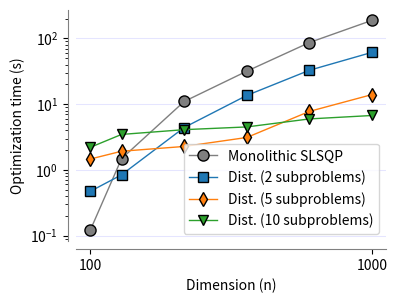

Python code for this plot:
import numpy as np
import matplotlib.pyplot as plt


# # PySLSQP data:
# dimension = np.array([100, 200, 400, 600])
# distributed_time_2_subp = np.array([5.73, 8.25, 25.849, 90.312])
# distributed_time_4_subp = np.array([18.27, 22.39, 28.97, 43.325])
# monolithic_time = np.array([1.23, 6.95, 71.98, 342.43])

# SLSQP data:
dimension_slsqp = np.array([100, 200, 400, 600, 800, 1000])

monolithic_time_slsqp = np.array([0.12, 1.48, 10.98, 31.75, 86.71, 188.875])
distributed_time_2_subp_slsqp = np.array([0.47, 0.84, 4.41, 13.58, 32.81, 61.49])
# distributed_time_4_subp_slsqp = np.array([1.05, 1.33, 1.87, 4.52, 11.45, 18.22])
distributed_time_5_subp_slsqp = np.array([1.46, 1.92, 2.27, 3.11, 7.76, 13.99])
distributed_time_10_subp_slsqp = np.array([2.20, 3.46, 4.09, 4.50, 5.96, 6.72])

plt.figure(figsize=(4,3))
# plt.rcParams.update({'font.size': 12})

# plt.semilogy(dimension, monolithic_time, marker='o', label='Monolithic', color='tab:blue')
# plt.semilogy(dimension, distributed_time_2_subp, marker='s', label='Distributed (2 subproblems)', color='tab:orange')
# plt.semilogy(dimension, distributed_time_4_subp, marker='^', label='Distributed (4 subproblems)', color='tab:green')
plt.semilogy(dimension_slsqp, monolithic_time_slsqp, marker='o', label='Monolithic SLSQP', color='tab:gray', linewidth=1, markersize=8, mec='k')
plt.semilogy(dimension_slsqp, distributed_time_2_subp_slsqp, marker='s', label='Dist. (2 subproblems)', color='tab:blue', linewidth=1, markersize=7, mec='k')
# plt.semilogy(dimension_slsqp, distributed_time_4_subp_slsqp, marker='^', label='Dist. (4 subproblems)', color='tab:orange', linewidth=1, markersize=7)
plt.semilogy(dimension_slsqp, distributed_time_5_subp_slsqp, marker='d', label='Dist. (5 subproblems)', color='tab:orange', linewidth=1, markersize=7, mec='k')
plt.semilogy(dimension_slsqp, distributed_time_10_subp_slsqp, marker='v', label='Dist. (10 subproblems)', color='tab:green', linewidth=1, markersize=7, mec='k')

plt.xlabel('Dimension (n)')
plt.ylabel('Optimization time (s)')
# plt.grid(color='lavender')
plt.legend(loc='lower right', fontsize=10)
# plt.legend(loc='upper left', fontsize=8)


ax = plt.gca()
ax.spines['top'].set_visible(False)
ax.spines['right'].set_visible(False)
ax.spines['bottom'].set_color('gray')
ax.spines['left'].set_color('gray')
ax.spines['bottom'].set_position(('outward', 6))
ax.spines['left'].set_position(('outward', 6))

ax.set_xticks([100, 1000])

plt.grid(color='blue', alpha=0.1, axis='y')

plt.savefig('rosenbrock_time_scaling.pdf', bbox_inches='tight')
plt.show()
